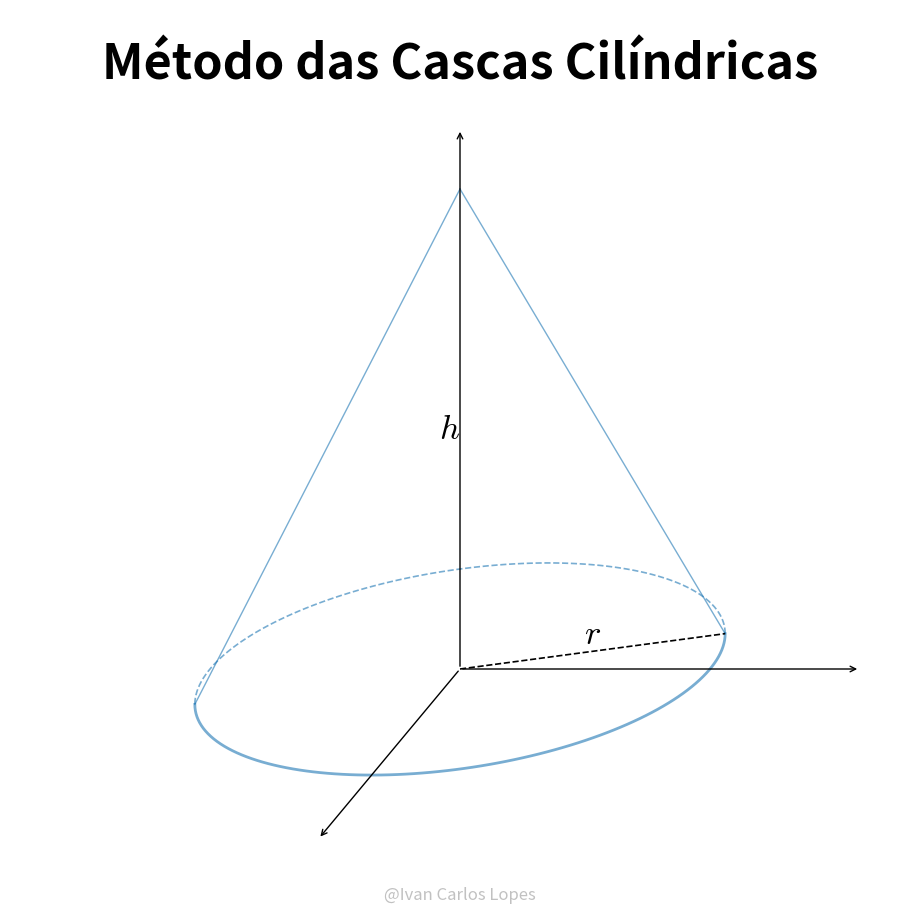

Python code for this plot: (Note: this script raises an exception after producing the figure.)
"""
Animação do Cálculo do Volume de um Cone - Método das Cascas Cilíndricas
=========================================================================

Mostra visualmente como calcular V = (1/3)πr²h usando integração por
cascas cilíndricas variando ρ de 0 até r.

Autor: Ivan Carlos Lopes
"""

from matplotlib import pyplot, animation, cm, patches, path
import numpy as np

# Configuração de fontes para renderização matemática elegante
pyplot.rcParams.update({"font.family": "sans-serif", "mathtext.fontset": "cm"})


def c32(xyz):
    """
    Projeção isométrica (cavaleira) 3D → 2D

    Vetorizada para aceitar arrays numpy
    """
    return np.array([
        xyz[1] - xyz[0] * np.sin(np.pi/4) / 2,
        xyz[2] - xyz[0] * np.cos(np.pi/4) / 2
    ])


# ==============================================================================
# CONFIGURAÇÃO DA ANIMAÇÃO
# ==============================================================================

Nf = 100  # Número de frames
cl = list(cm.tab10.colors)

# Criação da figura
fig = pyplot.figure(figsize=(9, 9))

# Limites de visualização (zoom)
xlim = [-0.9, 0.9]
ylim = [-0.35, 1.15]

# Dois eixos sobrepostos
ax1 = fig.add_axes([0, 0, 1, 1], xlim=xlim, ylim=ylim, fc='none')
ax1.axis('off')

ax = fig.add_axes([0, 0, 1, 1], xlim=xlim, ylim=ylim, fc='none')
ax.axis('off')

# Título
ax.text(0, ylim[1] - 0.05, 'Método das Cascas Cilíndricas',
        size=35, ha='center', va='top', weight='bold')


# ==============================================================================
# PARÂMETROS GEOMÉTRICOS
# ==============================================================================

# Dimensões do cone
r = 0.5   # raio da base
h = 0.8   # altura

# ==============================================================
# POSIÇÃO GLOBAL DO DESENHO (AJUSTE ANTES DE RODAR)
# ==============================================================

X_POS = 0.0    # deslocamento horizontal
Y_POS = 0.05    # deslocamento vertical

# Posição central
xy = np.array([X_POS, Y_POS])

# Tamanho dos eixos
xm, ym, zm = 0.8, 0.8, 0.9

# Ângulos de visibilidade
t1 = np.pi - np.atan(2*np.sqrt(2))
t2 = t1 + np.pi
theta = np.linspace(t1, t2, 100)

# ⚡ PRÉ-CALCULA valores que não mudam
theta_plus_pi = theta + np.pi
cos_theta = np.cos(theta)
sin_theta = np.sin(theta)
cos_theta_pi = np.cos(theta_plus_pi)
sin_theta_pi = np.sin(theta_plus_pi)

# Array de raios para animação
rho = np.linspace(0, r, Nf)

# ⚡ PRÉ-CALCULA coordenadas da base do cone (não muda)
base_visible_x = xy[0] + r * \
    c32([cos_theta, sin_theta, np.zeros_like(theta)])[0]
base_visible_y = xy[1] + r * \
    c32([cos_theta, sin_theta, np.zeros_like(theta)])[1]

base_hidden_x = xy[0] + r * \
    c32([-cos_theta, -sin_theta, np.zeros_like(theta)])[0]
base_hidden_y = xy[1] + r * \
    c32([-cos_theta, -sin_theta, np.zeros_like(theta)])[1]

# ⚡ PRÉ-CALCULA arestas laterais
edge_points = []
for i in range(2):
    angle = t1 + np.pi * i
    base_pt = xy + c32([r*np.cos(angle), r*np.sin(angle), 0])
    apex_pt = xy + c32([0, 0, h])
    edge_points.append((base_pt, apex_pt))


# ==============================================================================
# DESENHO DA ESTRUTURA ESTÁTICA
# ==============================================================================

# Eixos de coordenadas
axes = [c32([xm, 0, 0]), c32([0, ym, 0]), c32([0, 0, zm])]
for axis_vec in axes:
    ax.annotate('', xy + axis_vec, xy,
                arrowprops=dict(arrowstyle='->', lw=1, color='k'))

# Contorno da base (pré-calculado)
ax.plot(base_visible_x, base_visible_y, '--', c=cl[0], lw=1.2, alpha=.6)
ax.plot(base_hidden_x, base_hidden_y, '-', c=cl[0], lw=2, alpha=.6)

# Arestas laterais (pré-calculadas)
for base_pt, apex_pt in edge_points:
    ax.plot([base_pt[0], apex_pt[0]], [base_pt[1], apex_pt[1]],
            c=cl[0], lw=1, alpha=.6)

# Linha do raio com label
r_end = xy + c32([r*np.cos(t1), r*np.sin(t1), 0])
ax.plot([xy[0], r_end[0]], [xy[1], r_end[1]], '--', c='k', lw=1.2)
ax.text((xy[0] + r_end[0])/2, (xy[1] + r_end[1])/2,
        '$r$', size=25, c='k', ha='center', va='bottom')

# Label de altura
ax.text(xy[0], xy[1] + h/2, '$h$', size=25, c='k', ha='right', va='center')

# Fórmulas matemáticas
formulas_y = ylim[0] + 0.1

# ax.text(0, formulas_y,
#         r'$dV = 2\pi\rho \cdot h\left(1-\frac{\rho}{r}\right) d\rho$',
#         size=20, ha='center', va='bottom',
#         bbox=dict(boxstyle='round', pad=0.4, facecolor='lightyellow',
#                   edgecolor=cl[1], lw=2.5))

# ax.text(0, formulas_y - 0.15,
#         r'$V = \int_0^r 2\pi\rho\left(h - \frac{h}{r}\rho\right) d\rho = \frac{1}{3}\pi r^2 h$',
#         size=22, ha='center', va='bottom', weight='bold',
#         bbox=dict(boxstyle='round', pad=0.5, facecolor='lightgreen',
#                   edgecolor=cl[2], lw=3))


# ==============================================================================
# FUNÇÃO DE ANIMAÇÃO OTIMIZADA
# ==============================================================================

# ⚡ Objetos que serão atualizados (evita recriar em cada frame)
shell_patch = None
top_circle_line = None
volume_patch = None

# ⚡ PRÉ-CALCULA códigos de path (não mudam)
n_theta = len(theta_plus_pi)
# codes_shell: base (n_theta) + topo (n_theta) + fechamento (1) = 2*n_theta + 1
codes_shell = [path.Path.MOVETO] + [path.Path.LINETO] * \
    (2*n_theta - 1) + [path.Path.CLOSEPOLY]
# codes_volume: círculo (n_theta) + apex (1) + fechamento (1) = n_theta + 2
codes_volume = [path.Path.MOVETO] + \
    [path.Path.LINETO]*(n_theta) + [path.Path.CLOSEPOLY]


def animate(i):
    """Animação otimizada - minimiza recriação de objetos"""
    global shell_patch, top_circle_line, volume_patch

    if i % 25 == 0:
        print(f"Frame {i}/{Nf}")

    # Limpa apenas os patches dinâmicos
    ax1.cla()
    ax1.set_xlim(xlim)
    ax1.set_ylim(ylim)
    ax1.axis('off')

    rho_i = rho[i]

    # ⚡ Evita divisão por zero
    if rho_i < 1e-6:
        return []

    z_top = h * (1 - rho_i / r)

    # ===========================================================================
    # CASCA CILÍNDRICA (vetorizado)
    # ===========================================================================

    # ⚡ Calcula vértices de forma vetorizada
    verts = np.zeros((2*n_theta + 1, 2))

    # Base (círculo inferior)
    base_coords = c32([rho_i * cos_theta_pi, rho_i * sin_theta_pi,
                       np.zeros(n_theta)])
    verts[:n_theta, 0] = xy[0] + base_coords[0]
    verts[:n_theta, 1] = xy[1] + base_coords[1]

    # Topo (círculo superior) - ordem reversa
    top_coords = c32([rho_i * cos_theta_pi[::-1],
                     rho_i * sin_theta_pi[::-1],
                     np.full(n_theta, z_top)])
    verts[n_theta:2*n_theta, 0] = xy[0] + top_coords[0]
    verts[n_theta:2*n_theta, 1] = xy[1] + top_coords[1]

    # Fecha o polígono
    verts[-1] = [0, 0]

    # Adiciona patch da casca
    ax1.add_patch(patches.PathPatch(
        path.Path(verts, codes_shell),
        fc=cl[1], ec='none', alpha=0.8, zorder=1
    ))

    # ===========================================================================
    # CÍRCULO SUPERIOR (tracejado)
    # ===========================================================================

    top_circle_coords = c32([rho_i * cos_theta, rho_i * sin_theta,
                             np.full(len(theta), z_top)])

    ax1.plot(xy[0] + top_circle_coords[0],
             xy[1] + top_circle_coords[1],
             '--', c=cl[1], lw=1.2, zorder=-2)

    # ===========================================================================
    # VOLUME ACUMULADO (vetorizado)
    # ===========================================================================

    verts_vol = np.zeros((n_theta + 2, 2))

    # Círculo no topo da casca
    verts_vol[:n_theta, 0] = xy[0] + top_coords[0][::-1]  # reverte de volta
    verts_vol[:n_theta, 1] = xy[1] + top_coords[1][::-1]

    # Vértice do cone
    apex = xy + c32([0, 0, h])
    verts_vol[n_theta] = apex

    # Fecha o polígono
    verts_vol[-1] = [0, 0]

    ax1.add_patch(patches.PathPatch(
        path.Path(verts_vol, codes_volume),
        fc=cl[0], ec='none', alpha=0.8, zorder=1
    ))

    return []


# ==============================================================================
# RENDERIZAÇÃO E SALVAMENTO
# ==============================================================================

# Assinatura
ax.text(0, ylim[0] + 0.01,
        r'@Ivan Carlos Lopes',
        size=12, c='.2', alpha=.3, ha='center', va='bottom',
        style='italic')

print("Criando animação...")
anim = animation.FuncAnimation(
    fig, animate, frames=Nf, interval=20, blit=False)

print("Salvando animação (pode demorar alguns minutos)...")
anim.save("volume_cone_optimized.mp4",
          writer=animation.FFMpegWriter(fps=60),
          dpi=200)
print("✓ Animação salva: volume_cone_optimized.mp4")
